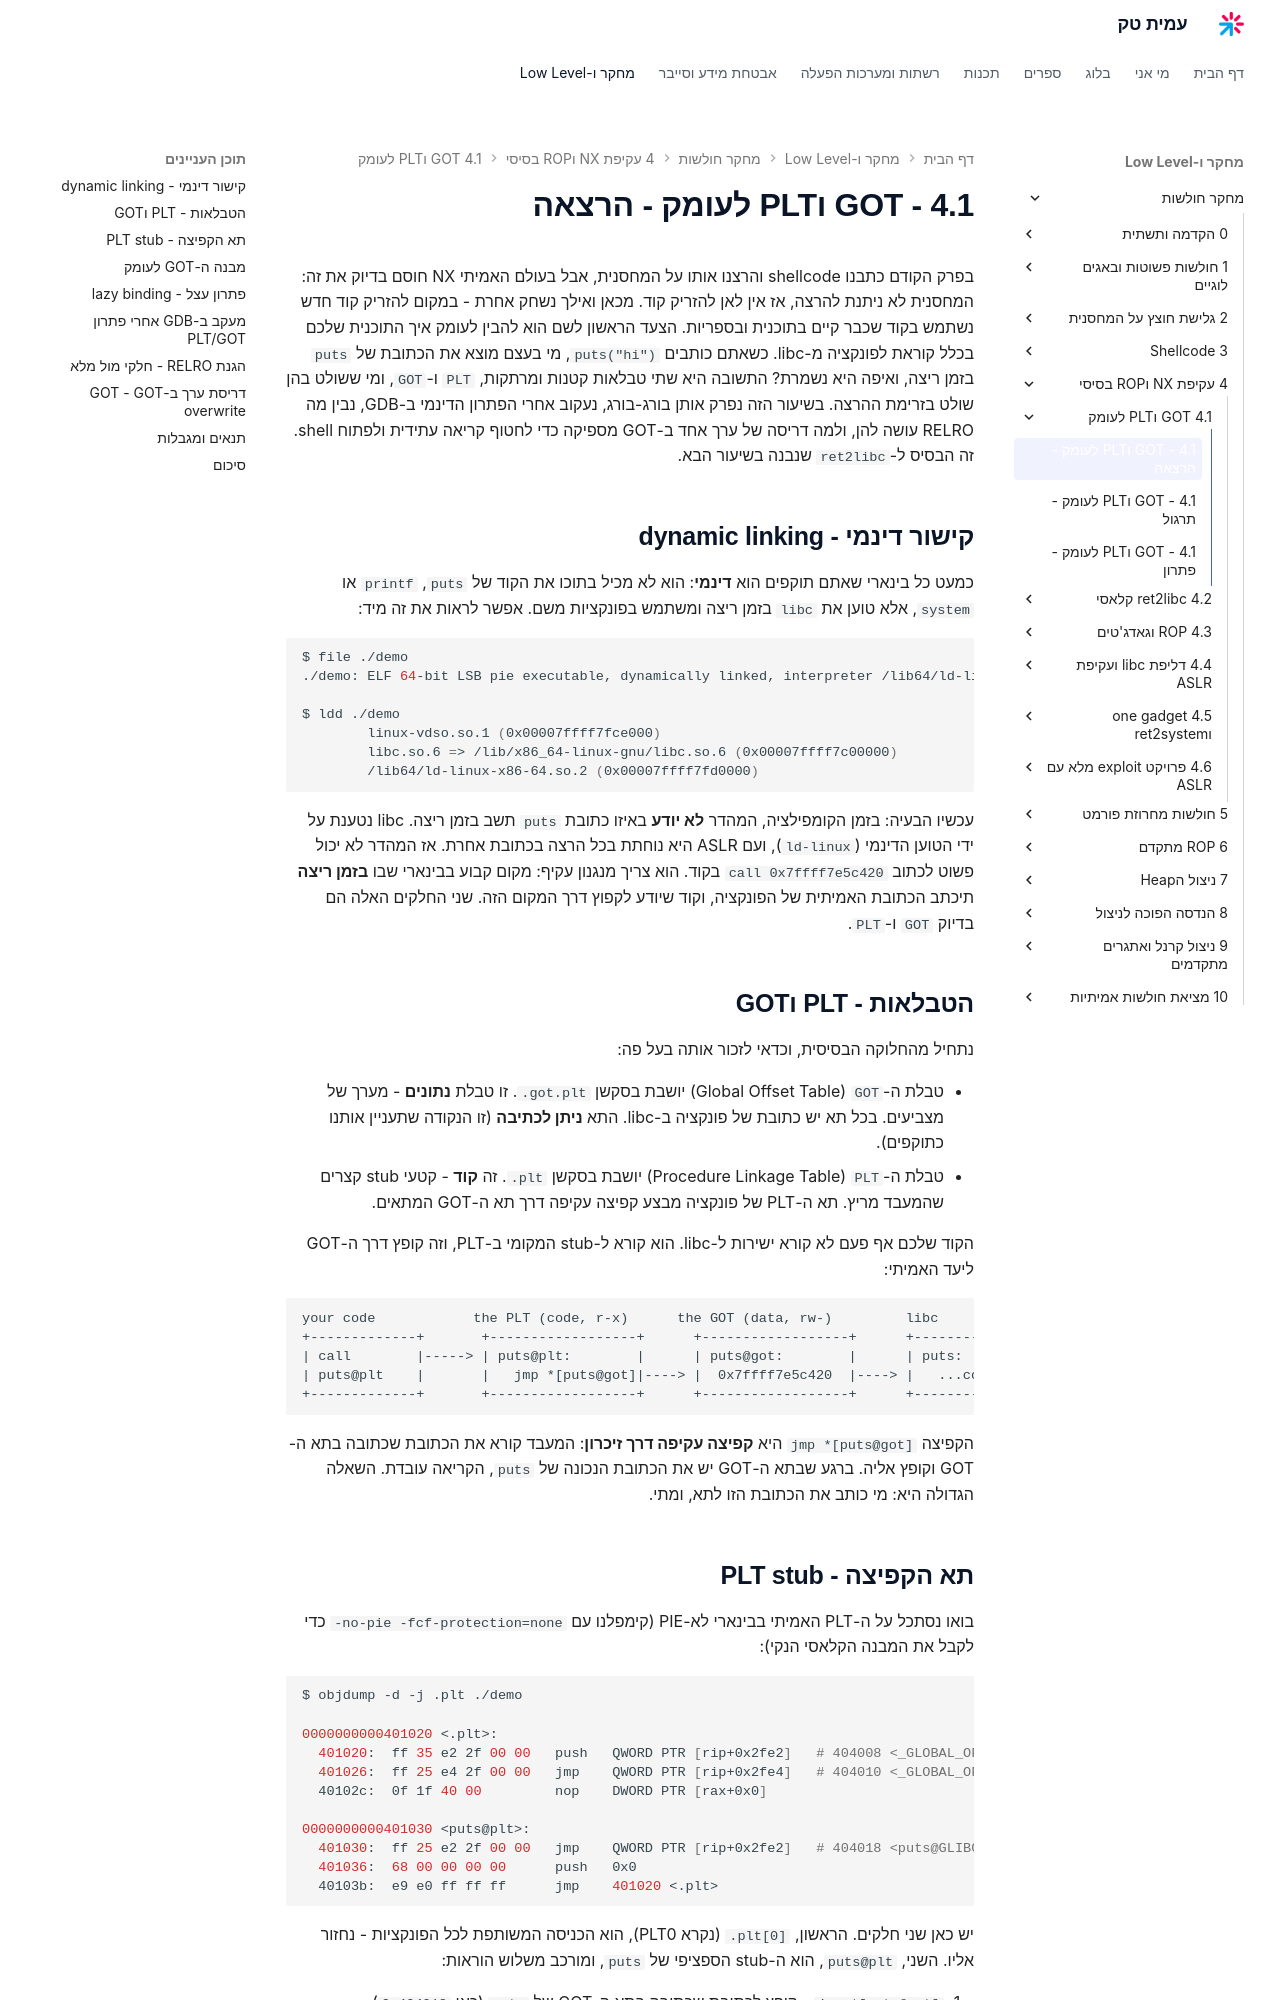

repository: AmitPinchasi/amittech · page: מחקר-חולשות/4 - עקיפת NX וROP בסיסי/4.1 - GOT וPLT לעומק/4.1 - GOT וPLT לעומק - הרצאה/index.html · generator: mkdocs

בפרק הקודם כתבנו shellcode והרצנו אותו על המחסנית, אבל בעולם האמיתי NX חוסם בדיוק את זה: המחסנית לא ניתנת להרצה, אז אין לאן להזריק קוד. מכאן ואילך נשחק אחרת - במקום להזריק קוד חדש נשתמש בקוד שכבר קיים בתוכנית ובספריות. הצעד הראשון לשם הוא להבין לעומק איך התוכנית שלכם בכלל קוראת לפונקציה מ-libc. כשאתם כותבים `puts("hi")`, מי בעצם מוצא את הכתובת של `puts` בזמן ריצה, ואיפה היא נשמרת? התשובה היא שתי טבלאות קטנות ומרתקות, `PLT` ו-`GOT`, ומי ששולט בהן שולט בזרימת ההרצה. בשיעור הזה נפרק אותן בורג-בורג, נעקוב אחרי הפתרון הדינמי ב-GDB, נבין מה RELRO עושה להן, ולמה דריסה של ערך אחד ב-GOT מספיקה כדי לחטוף קריאה עתידית ולפתוח shell. זה הבסיס ל-`ret2libc` שנבנה בשיעור הבא.

## קישור דינמי - dynamic linking

כמעט כל בינארי שאתם תוקפים הוא **דינמי**: הוא לא מכיל בתוכו את הקוד של `puts`, `printf` או `system`, אלא טוען את `libc` בזמן ריצה ומשתמש בפונקציות משם. אפשר לראות את זה מיד:

```bash
$ file ./demo
./demo: ELF 64-bit LSB pie executable, dynamically linked, interpreter /lib64/ld-linux-x86-64.so.2, ...

$ ldd ./demo
        linux-vdso.so.1 (0x00007ffff7fce000)
        libc.so.6 => /lib/x86_64-linux-gnu/libc.so.6 (0x00007ffff7c00000)
        /lib64/ld-linux-x86-64.so.2 (0x00007ffff7fd0000)
```

עכשיו הבעיה: בזמן הקומפילציה, המהדר **לא יודע** באיזו כתובת `puts` תשב בזמן ריצה. libc נטענת על ידי הטוען הדינמי (`ld-linux`), ועם ASLR היא נוחתת בכל הרצה בכתובת אחרת. אז המהדר לא יכול פשוט לכתוב `call 0x7ffff7e5c420` בקוד. הוא צריך מנגנון עקיף: מקום קבוע בבינארי שבו **בזמן ריצה** תיכתב הכתובת האמיתית של הפונקציה, וקוד שיודע לקפוץ דרך המקום הזה. שני החלקים האלה הם בדיוק `GOT` ו-`PLT`.

## הטבלאות - PLT וGOT

נתחיל מהחלוקה הבסיסית, וכדאי לזכור אותה בעל פה:

- טבלת ה-`GOT` (Global Offset Table) יושבת בסקשן `.got.plt`. זו טבלת **נתונים** - מערך של מצביעים. בכל תא יש כתובת של פונקציה ב-libc. התא **ניתן לכתיבה** (זו הנקודה שתעניין אותנו כתוקפים).
- טבלת ה-`PLT` (Procedure Linkage Table) יושבת בסקשן `.plt`. זה **קוד** - קטעי stub קצרים שהמעבד מריץ. תא ה-PLT של פונקציה מבצע קפיצה עקיפה דרך תא ה-GOT המתאים.

הקוד שלכם אף פעם לא קורא ישירות ל-libc. הוא קורא ל-stub המקומי ב-PLT, וזה קופץ דרך ה-GOT ליעד האמיתי:

```text
your code            the PLT (code, r-x)      the GOT (data, rw-)         libc
+-------------+       +------------------+      +------------------+      +-----------+
| call        |-----> | puts@plt:        |      | puts@got:        |      | puts:     |
| puts@plt    |       |   jmp *[puts@got]|----> |  0x7ffff7e5c420  |----> |   ...code |
+-------------+       +------------------+      +------------------+      +-----------+
```

הקפיצה `jmp *[puts@got]` היא **קפיצה עקיפה דרך זיכרון**: המעבד קורא את הכתובת שכתובה בתא ה-GOT וקופץ אליה. ברגע שבתא ה-GOT יש את הכתובת הנכונה של `puts`, הקריאה עובדת. השאלה הגדולה היא: מי כותב את הכתובת הזו לתא, ומתי.
